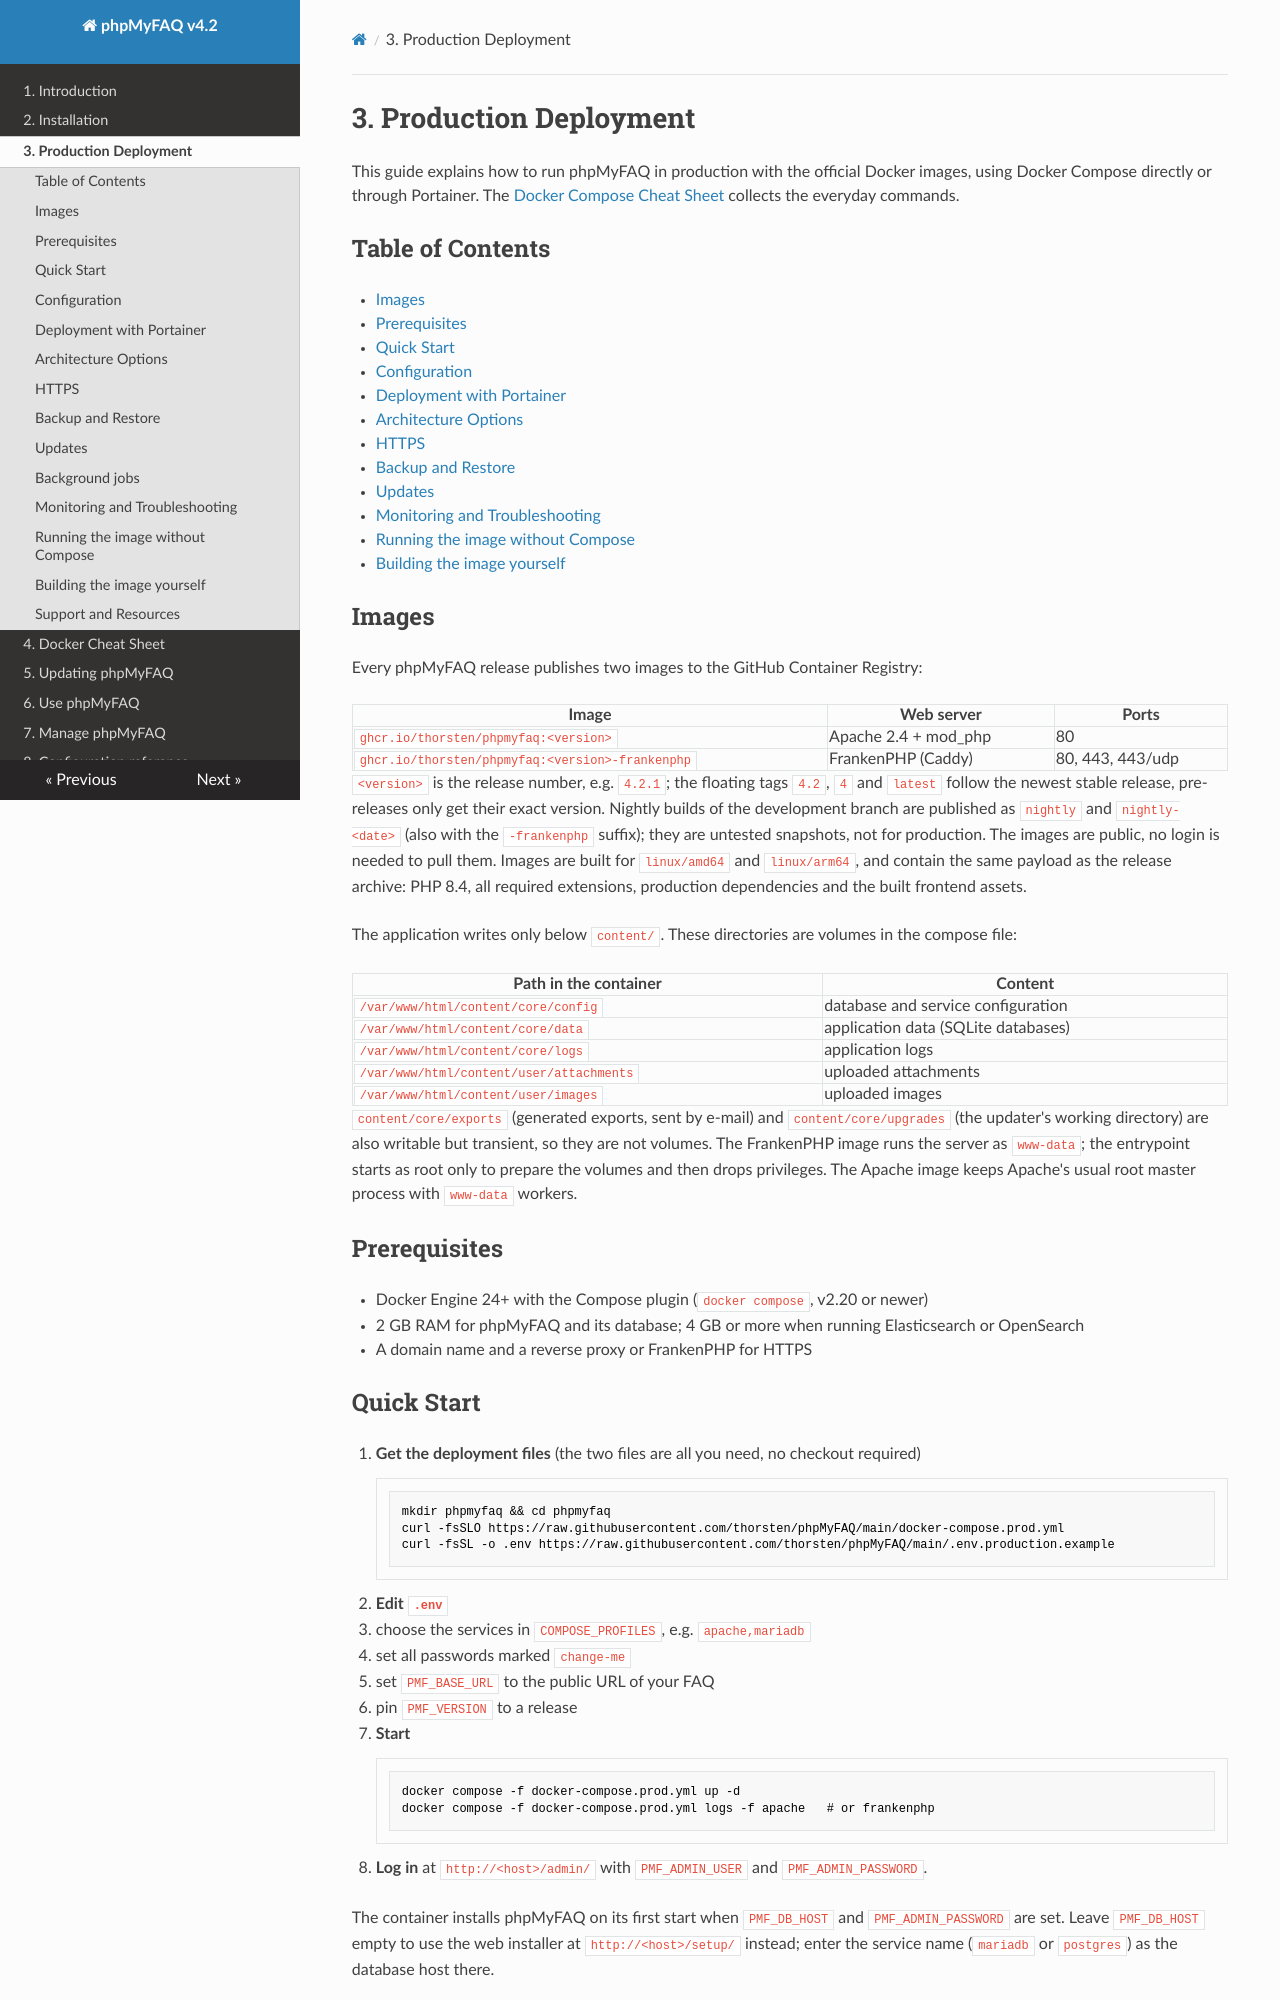

repository: thorsten/phpMyFAQ · page: deployment/index.html · generator: mkdocs

# 3. Production Deployment

This guide explains how to run phpMyFAQ in production with the official Docker images, using Docker Compose
directly or through Portainer. The [Docker Compose Cheat Sheet](docker-cheatsheet.md) collects the everyday commands.

## Table of Contents

- [Images](#images)
- [Prerequisites](#prerequisites)
- [Quick Start](#quick-start)
- [Configuration](#configuration)
- [Deployment with Portainer](#deployment-with-portainer)
- [Architecture Options](#architecture-options)
- [HTTPS](#https)
- [Backup and Restore](#backup-and-restore)
- [Updates](#updates)
- [Monitoring and Troubleshooting](#monitoring-and-troubleshooting)
- [Running the image without Compose](#running-the-image-without-compose)
- [Building the image yourself](#building-the-image-yourself)

## Images

Every phpMyFAQ release publishes two images to the GitHub Container Registry:

| Image                                             | Web server              | Ports            |
|---------------------------------------------------|-------------------------|------------------|
| `ghcr.io/thorsten/phpmyfaq:<version>`             | Apache 2.4 + mod_php    | 80               |
| `ghcr.io/thorsten/phpmyfaq:<version>-frankenphp`  | FrankenPHP (Caddy)      | 80, 443, 443/udp |

`<version>` is the release number, e.g. `4.2.1`; the floating tags `4.2`, `4` and `latest` follow the
newest stable release, pre-releases only get their exact version. Nightly builds of the development
branch are published as `nightly` and `nightly-<date>` (also with the `-frankenphp` suffix); they are
untested snapshots, not for production. The images are public, no login is needed to pull them. Images are built
for `linux/amd64` and `linux/arm64`, and contain the same payload as the release archive: PHP 8.4, all required
extensions, production dependencies and the built frontend assets.

The application writes only below `content/`. These directories are volumes in the compose file:

| Path in the container                    | Content                                             |
|------------------------------------------|-----------------------------------------------------|
| `/var/www/html/content/core/config`      | database and service configuration                  |
| `/var/www/html/content/core/data`        | application data (SQLite databases)                 |
| `/var/www/html/content/core/logs`        | application logs                                    |
| `/var/www/html/content/user/attachments` | uploaded attachments                                |
| `/var/www/html/content/user/images`      | uploaded images                                     |

`content/core/exports` (generated exports, sent by e-mail) and `content/core/upgrades` (the updater's
working directory) are also writable but transient, so they are not volumes. The FrankenPHP image runs
the server as `www-data`; the entrypoint starts as root only to prepare the volumes and then drops
privileges. The Apache image keeps Apache's usual root master process with `www-data` workers.

## Prerequisites

- Docker Engine 24+ with the Compose plugin (`docker compose`, v2.20 or newer)
- 2 GB RAM for phpMyFAQ and its database; 4 GB or more when running Elasticsearch or OpenSearch
- A domain name and a reverse proxy or FrankenPHP for HTTPS
